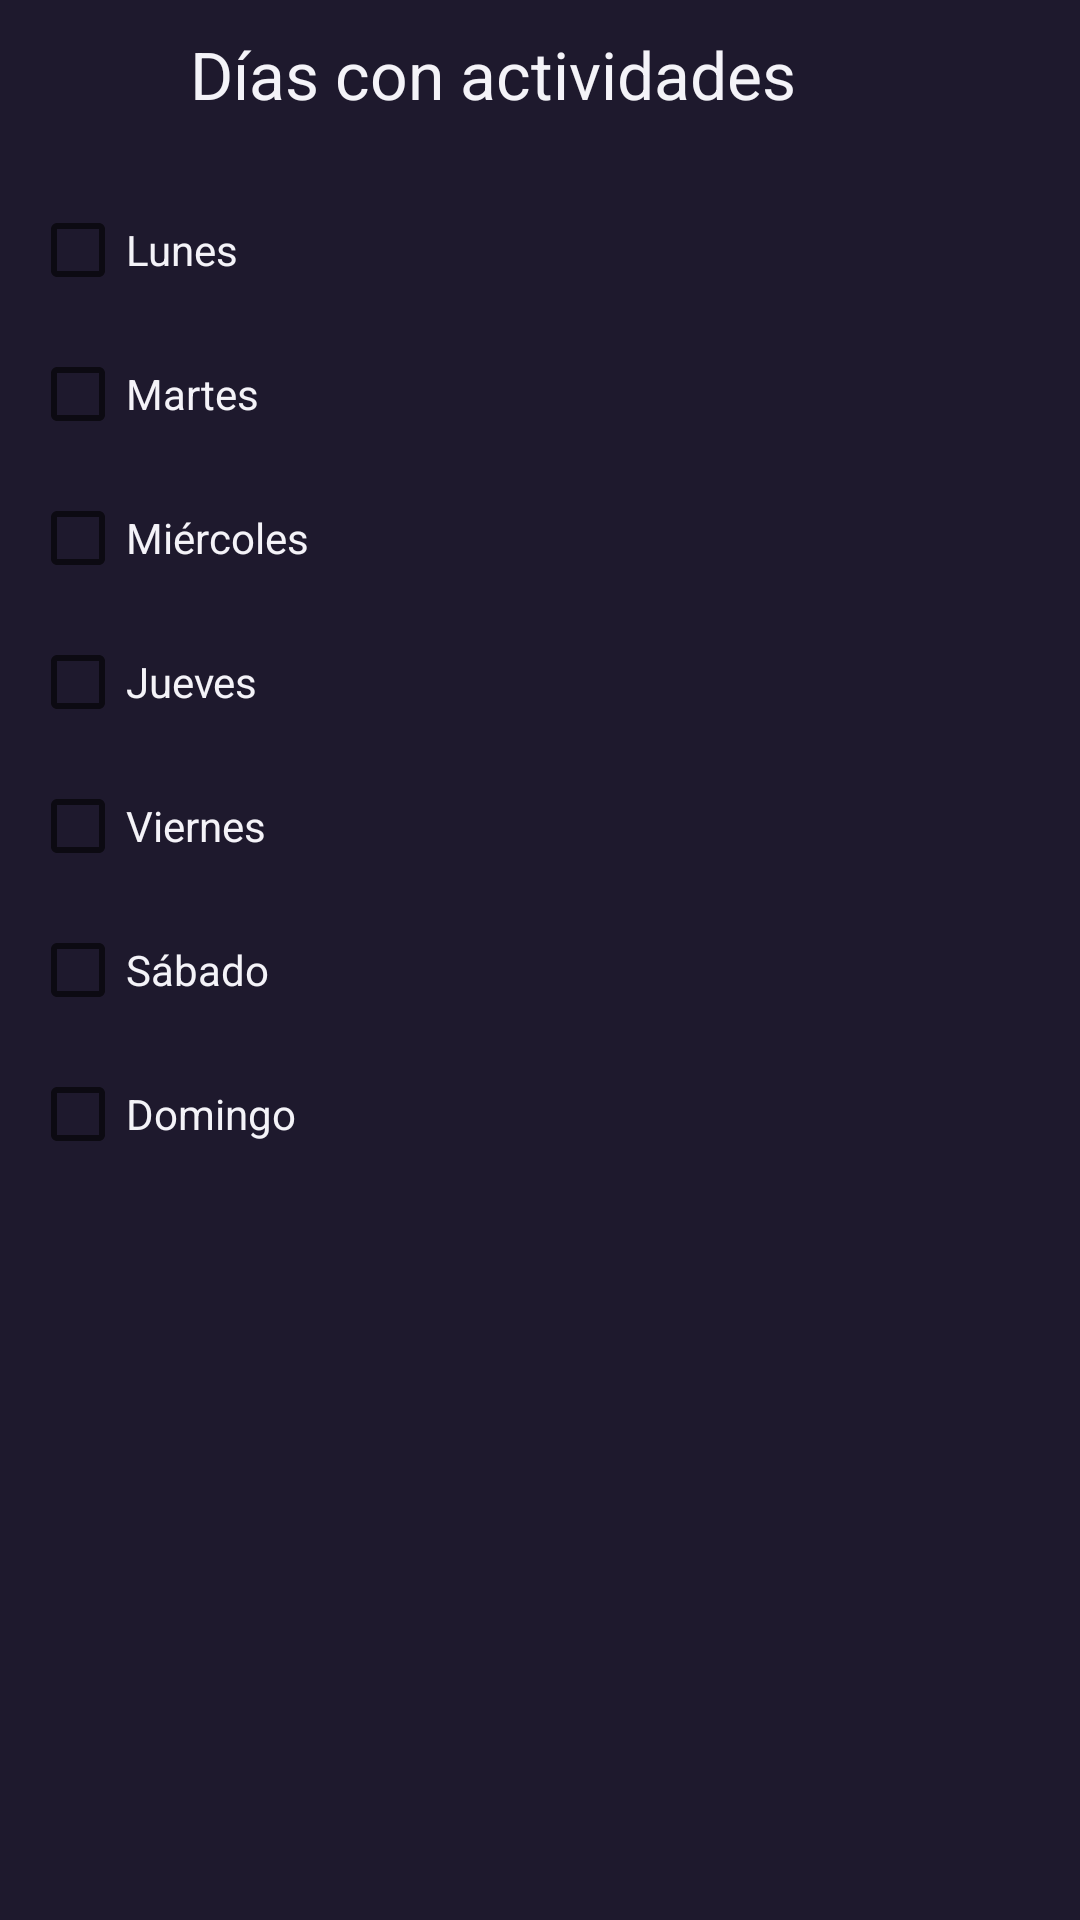

This screen was rendered from an Android layout file. Write that file and the resources it references.
<!-- AndroidManifest.xml: application theme Theme.Schodule -->
<!-- res/layout/schedule.xml -->
<?xml version="1.0" encoding="utf-8"?>
<LinearLayout
    xmlns:android="http://schemas.android.com/apk/res/android"
    xmlns:app="http://schemas.android.com/apk/res-auto"
    xmlns:aapt="http://schemas.android.com/aapt"
    android:orientation="vertical"
    android:id="@+id/layout_add"
    android:padding="10dp"
    android:background="@color/background"
    android:layout_width="match_parent"
    android:layout_height="match_parent">

    <TextView
        android:id="@+id/textView1"
        android:layout_width="309dp"
        android:layout_height="wrap_content"
        android:gravity="center"
        android:layout_marginBottom="20dp"
        android:text="Días con actividades"
        android:textAppearance="?android:attr/textAppearanceLarge"
        android:textColor="@color/Blanco" />

    <CheckBox
        android:id="@+id/cb1"
        android:textColor="@color/Blanco"
        android:layout_width="match_parent"
        android:layout_height="wrap_content"
        android:text="Lunes" />

    <CheckBox
        android:id="@+id/cb2"
        android:textColor="@color/Blanco"
        android:layout_width="match_parent"
        android:layout_height="wrap_content"
        android:text="Martes" />

    <CheckBox
        android:textColor="@color/Blanco"
        android:id="@+id/cb3"
        android:layout_width="match_parent"
        android:layout_height="wrap_content"
        android:text="Miércoles" />

    <CheckBox
        android:id="@+id/cb4"
        android:textColor="@color/Blanco"
        android:layout_width="match_parent"
        android:layout_height="wrap_content"
        android:text="Jueves" />

    <CheckBox
        android:id="@+id/cb5"
        android:textColor="@color/Blanco"
        android:layout_width="match_parent"
        android:layout_height="wrap_content"
        android:text="Viernes" />

    <CheckBox
        android:id="@+id/cb6"
        android:textColor="@color/Blanco"
        android:layout_width="match_parent"
        android:layout_height="wrap_content"
        android:text="Sábado" />

    <CheckBox
        android:id="@+id/cb7"
        android:textColor="@color/Blanco"
        android:layout_width="match_parent"
        android:layout_height="wrap_content"
        android:text="Domingo" />

</LinearLayout>
<!-- resources referenced by this layout -->
<resources>
  <color name="Blanco">#F4F3F8</color>
  <color name="background">#1E192D</color>
  <style name="Theme.Schodule" parent="Theme.MaterialComponents.DayNight.DarkActionBar">
          
          <item name="colorPrimaryVariant">@color/lighter_purple</item>
          <item name="colorPrimary">@color/Blanco</item>
  
          <item name="colorOnPrimary">@color/primaryDark</item>
          
          <item name="colorSecondary">@color/teal_200</item>
          <item name="colorSecondaryVariant">@color/teal_700</item>
          <item name="colorOnSecondary">@color/black</item>
          
          <item name="android:statusBarColor" tools:targetApi="l">?attr/colorPrimaryVariant</item>
          
          <item name="colorAccent">@color/teal_200</item>
  
          <item name="colorPrimaryDark">@color/primaryDark</item>
          <item name="fontFamily">@font/corbellight</item>
      </style>
  <color name="lighter_purple">#222433</color>
  <color name="primaryDark">#2E2E2E</color>
  <color name="teal_200">#F88F94</color>
  <color name="teal_700">#98C790</color>
  <color name="black">#FF000000</color>
</resources>
